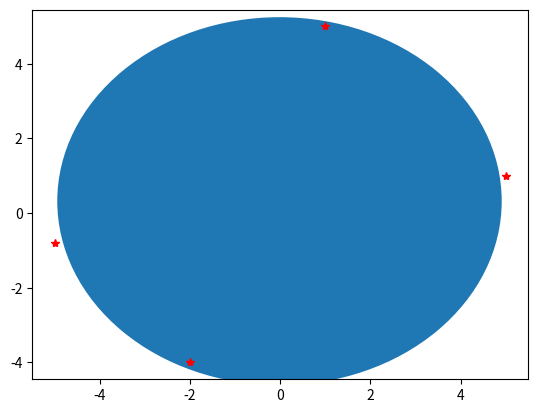

Source code (Python):
################################################################################
#
# Copyright (c) 2022
# Authors:
# [redacted]
#
################################################################################

from scipy.optimize import leastsq
import numpy as np

x = [-5, 1, 5, -2]
y = [-0.8, 5, 1, -4]

def losses(centre):  # Returns array: loss for each point
  dist = np.sqrt((x-centre[0])**2 + (y-centre[1])**2)  # Array
  r = np.mean(dist)
  return dist - r  # can't take the mean of this because scipy.optimize.leastsq needs it longer than the number of parameters to optimize (2 in our case)

# For any centre, we can calculate the best r (the mean of distances from that centre)
centre_intial = np.mean(x), np.mean(y)
centre_optimized, _ = leastsq(losses, centre_intial)  # Losses to minimize their squares error
r = np.sqrt((x-centre_optimized[0])**2 + (y-centre_optimized[1])**2).mean()

# Plot
import matplotlib.pyplot as plt
plt.plot(x, y, 'r*')
plt.gcf().gca().add_artist(plt.Circle(centre_optimized, r))
plt.show()
